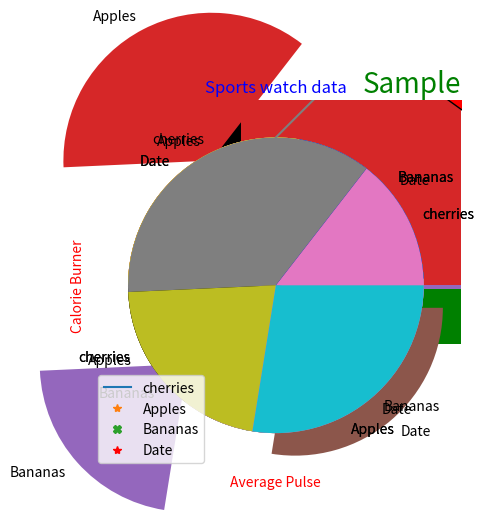

Write Python code to recreate this figure.
# -*- coding: utf-8 -*-
"""matplot.ipynb

Automatically generated by Colaboratory.

Original file is located at
    https://colab.research.google.com/<link-removed>
"""

import matplotlib.pyplot as plt
import numpy as np

### to draw a line from position (0,10) to (5,150)
xpoints=np.array([0,5])
ypoints=np.array([10,150])
plt.plot(xpoints,ypoints)
plt.show()

xpoints=np.array([0,5])
ypoints=np.array([10,150])
plt.plot(xpoints,ypoints,"*")
plt.show()

xpoints=np.array([0,5])
ypoints=np.array([10,150])
plt.plot(xpoints,ypoints,"X")
plt.show()

###giving only y values & by default x values starts with 0,1,2,3... & r=read color,k=black 
ypoints=([3,8,1,10])
plt.plot(ypoints,"*""r")
plt.show()

#ms=marker size
xpoints=np.array([5,6,7,12])
ypoints=np.array([3,8,1,12])
plt.plot(xpoints,ypoints,marker="*",ms=50,color="k")
plt.show()

###mec=marker edge color
xpoints=np.array([5,6,7,12])
ypoints=np.array([3,8,1,12])
plt.plot(xpoints,ypoints,marker="*",ms=50,mec="g",color="pink")
plt.show()

###mfc=marker fill/face color
ypoints=np.array([3,8,1,12])
plt.plot(ypoints,marker="*",ms=50,mfc="r",color="k")
plt.show()

###USe both mec,mfc arguments to color the entire marker
ypoints=np.array([3,8,1,12])
plt.plot(ypoints,marker="o",ms=50,mec="k",mfc="pink",color="r")
plt.show()

ypoints=np.array([3,8,1,12])
plt.plot(ypoints,marker="*",ms=200,mfc="r",mec="k")
plt.show()

ypoints=np.array([3,8,1,12])
plt.plot(ypoints,marker="o",linestyle="dashed",ms=20,mfc="blue",mec="hotpink",linewidth=5)
plt.show()

ypoints=np.array([3,8,1,12])
plt.plot(ypoints,marker="o",linestyle="dotted",ms=20,mfc="green",mec="r",linewidth=5)
plt.show()

xpoints=np.array([10,20,30])
ypoints=np.array([1,2,6])
plt.plot(xpoints,ypoints,marker="*",color="g",mfc="b",mec="r",ms=50,linestyle="dotted")
plt.show()

#default 1st priority color is blue 2nd=Orange
y1=xpoints=np.array([10,22,34,46,54])
y2=ypoints=np.array([1,2,6,10,12])
plt.plot(y1)
plt.plot(y2)
plt.show()

y1=xpoints=np.array([3,8,1,10])
y2=ypoints=np.array([6,2,5,11,10,12])
plt.plot(y1,color="k")
plt.plot(y2)
plt.show()

y1=xpoints=np.array([3,8,1,10])
y2=ypoints=np.array([6,2,5,11,10,12])
plt.plot(y1,marker="*",color="k")
plt.plot(y2,marker="*",color="g")
plt.show()

x=np.array([80,85,90,95,100,105,110,115,120,125])
y=np.array([240,250,260,270,280,290,300,310,320,330])

plt.plot(x, y,color="r",linewidth=1)

plt.xlabel("Average Pulse",fontsize=10,color="r")
plt.ylabel("Calorie Burner",fontsize=10,color="r")
plt.title("Sample",fontsize=20,color="blue")
plt.show()



x=np.array([80,85,90,95,100,105,110,115,120,125])
y=np.array([240,250,260,270,280,290,300,310,320,330])
plt.xlabel("Average Pulse",fontsize=10,loc="right")
plt.ylabel("Calorie Burner",fontsize=10,loc="top")
plt.title("Sample",fontsize=20,color="g",loc="right")
plt.plot(x,y)
plt.show()

x=np.array([80,85,90,95,100,105,110,115,120,125])
y=np.array([240,250,260,270,280,290,300,310,320,330])

plt.title("Sports watch data")
plt.xlabel("Average Pulse")
plt.ylabel("Calorie Burner")

plt.plot(x, y,color="r")

plt.grid(color="g",linestyle="dotted")

plt.show()

x=np.array([80,85,90,95,100,105,110,115,120,125])
y=np.array([240,250,260,270,280,290,300,310,320,330])

plt.title("Sports watch data")
plt.xlabel("Average Pulse")
plt.ylabel("Calorie Burner")

plt.plot(x, y)

plt.grid(axis="x")

plt.show()

x=np.array([80,85,90,95,100,105,110,115,120,125])
y=np.array([240,250,260,270,280,290,300,310,320,330])

plt.title("Sports watch data")
plt.xlabel("Average Pulse")
plt.ylabel("Calorie Burner")

plt.plot(x, y)

plt.grid(axis="y")

plt.show()

##set line properties to grid(color,linestyle,linewidth)
x=np.array([80,85,90,95,100,105,110,115,120,125])
y=np.array([240,250,260,270,280,290,300,310,320,330])

plt.title("Sports watch data")
plt.xlabel("Average Pulse")
plt.ylabel("Calorie Burner")

plt.plot(x, y)

plt.grid(color="hotpink",linestyle="--",linewidth=1.5)

plt.show()

###scatter plot-to find the relationship b/w 2 numerical attributes(correlation)
x=np.array([80,85,90,95,100,105,110,115,120,125])
y=np.array([240,250,260,270,280,290,300,310,320,330])

plt.scatter(x, y)
plt.show()

#day one,the age and speed of 13 cars:
x=np.array([5,7,8,7,2,17,2,9,4,13,12,9,6])
y=np.array([99,86,87,88,111,86,103,87,94,78,77,85,86])
plt.scatter(x,y)

#day two,the age and speed of 15 cars:
x=np.array([2,2,8,1,15,8,12,9,7,3,11,4,7,14,12])
y=np.array([100,105,84,105,90,99,90,95,94,100,79,112,91,80,85])
plt.scatter(x,y)

plt.show()

x=np.array([5,7,8,7,2,17,2,9,4,13,12,9,6])
y=np.array([99,86,87,88,111,86,103,87,94,78,77,85,86])
plt.scatter(x,y,color="hotpink")

#day two,the age and speed of 15 cars:
x=np.array([2,2,8,1,15,8,12,9,7,3,11,4,7,14,12])
y=np.array([100,105,84,105,90,99,90,95,94,100,79,112,91,80,85])
plt.scatter(x,y,color="g")

plt.show()

x=np.array(["A","B","C","D"])
y=np.array([3,8,1,10])
plt.bar(x,y,color="k")
plt.show()

x=np.array(["A","B","C","D"])
y=np.array([3,8,1,10])
plt.barh(x,y,color="g")
plt.show()

x=np.array(["A","B","C","D"])
y=np.array([3,8,1,10])
plt.bar(x,y,width=0.05)
plt.show()

x=np.array(["A","B","C","D"])
y=np.array([3,8,1,10])
plt.barh(x,y,height=0.05)
plt.show()

x=np.random.normal(15,5,1000)

plt.hist(x)

x=np.random.normal(100,5,2500)

plt.hist(x)
plt.show()

y=np.array([10,135,25,15,19])

plt.pie(y)
plt.show()

y=np.array([10,25,15,19])
my_labels=["cherries","Apples","Bananas","Date"]
plt.pie(y,labels=my_labels)
plt.show()

y=np.array([10,25,15,19])
my_labels=["cherries","Apples","Bananas","Date"]
plt.pie(y,labels=my_labels,startangle=90)
plt.show()

y=np.array([10,25,15,19])
my_labels=["cherries","Apples","Bananas","Date"]
plt.pie(y,labels=my_labels,startangle=180)
plt.show()

y=np.array([10,25,15,19])
my_labels=["cherries","Apples","Bananas","Date"]
my_explode=[0,0.95,0.8,0.2]
plt.pie(y,labels=my_labels,explode=my_explode)
plt.show()

y=np.array([10,25,15,19])
my_labels=["cherries","Apples","Bananas","Date"]
my_colors=["k","hotpink","b","yellow"]
plt.pie(y,labels=my_labels,colors=my_colors,startangle=180)
plt.show()

y=np.array([10,25,15,19])
my_labels=["cherries","Apples","Bananas","Date"]

plt.pie(y)
plt.legend(labels=my_labels)
plt.show()

